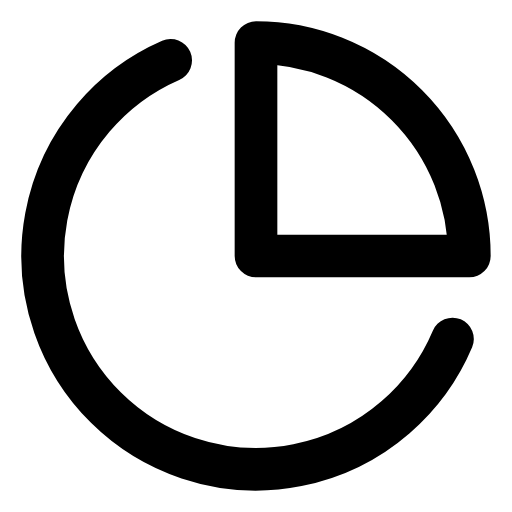
t = 0.00 s
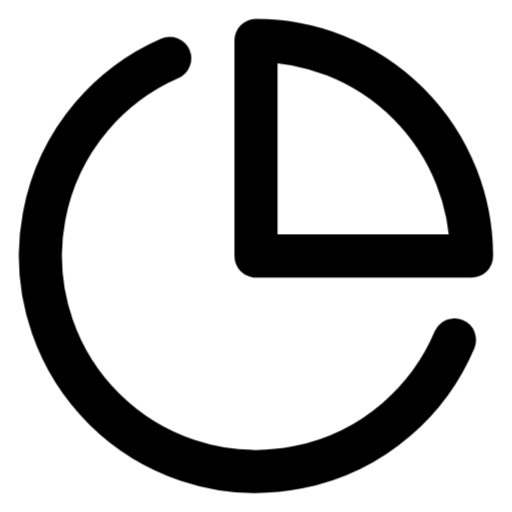
t = 0.25 s
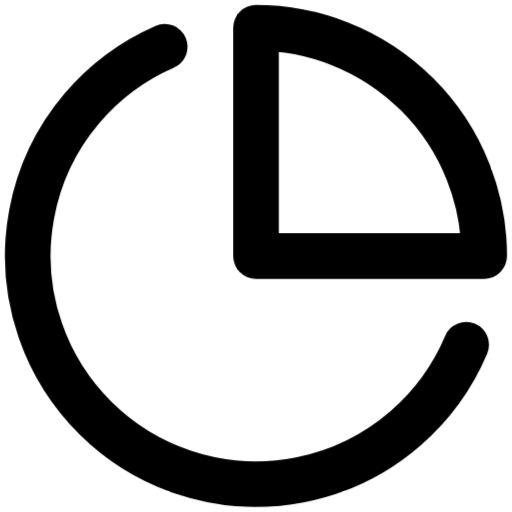
t = 0.75 s
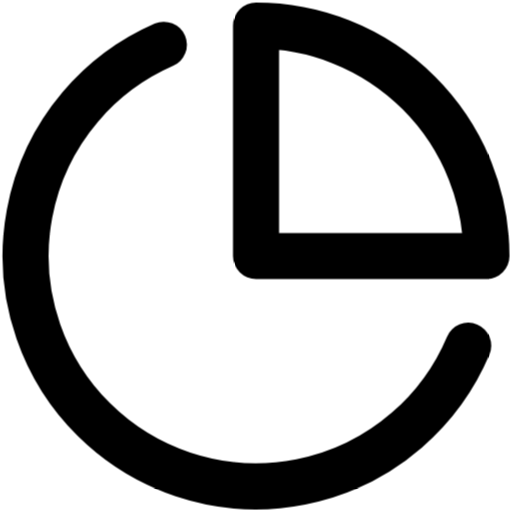
t = 1.00 s
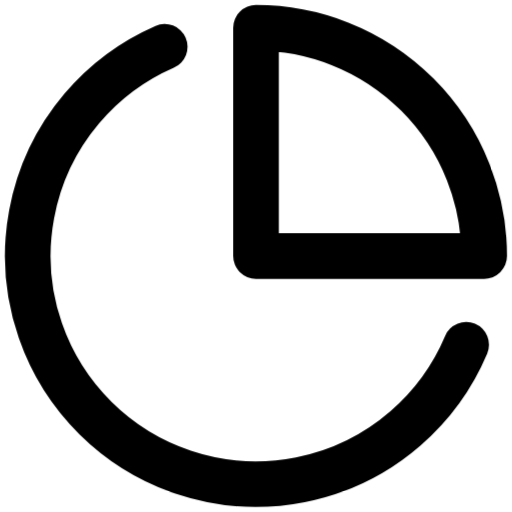
t = 1.25 s
t = 1.75 s: frame unchanged from t = 0.25 s, image omitted

The animated SVG that drew these frames (rendered in a browser with its animation timeline set to each time). Animation: 1 CSS @keyframes rule; one cycle of 2.00 s, repeats indefinitely.

<svg xmlns="http://www.w3.org/2000/svg" viewBox="0 0 24 24" fill="none" stroke="currentColor" stroke-width="2" stroke-linecap="round" stroke-linejoin="round" id="pulse-pie_chart">
<style>
  @keyframes pulse-pie_chart {
    0%, 100% { transform: scale(1); }
    50% { transform: scale(1.08); }
  }
  #pulse-pie_chart {
    animation: pulse-pie_chart 2s ease-in-out infinite;
    transform-origin: center center;
    transform-box: fill-box;
  }
</style><path d="M21.21 15.89A10 10 0 1 1 8 2.83"/><path d="M22 12A10 10 0 0 0 12 2v10z"/></svg>
